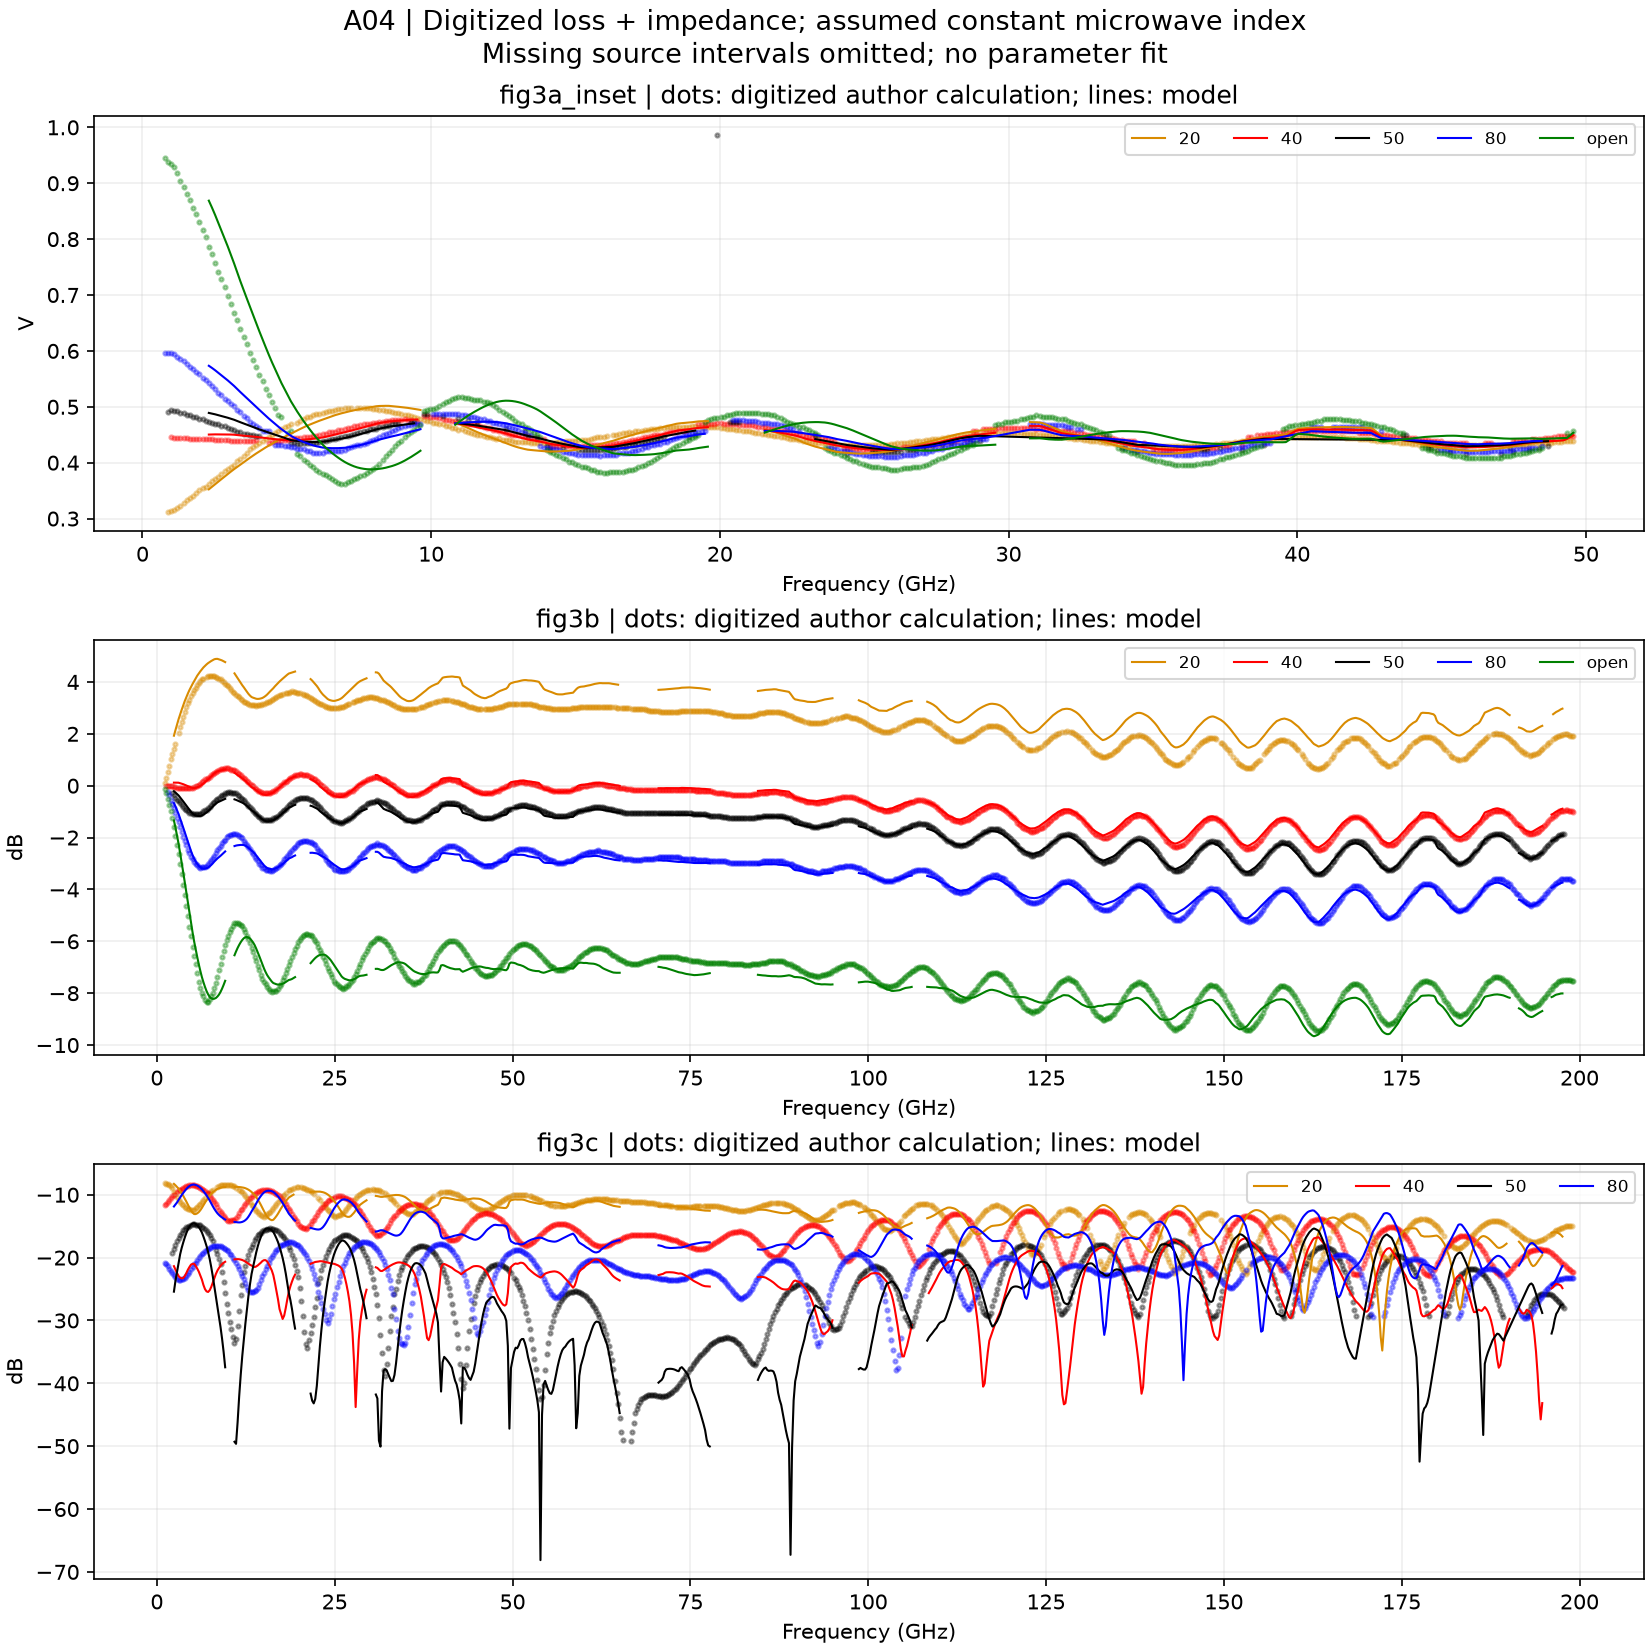

Values plotted in this chart, from the file beside it:
x_pixel, y_pixel, frequency_GHz, value, uncertainty_frequency_GHz, uncertainty_value, panel, series, unit, provenance, source, prediction, supported, scored, allowance
658, 225.5, 0.8753, 0.3111, 0.2188, 0.008547, fig3a_inset, 20, V, digitized_paper_calculation, p3_0.png, , False, False, 0.01197
659, 225.0, 0.9847, 0.3128, 0.2188, 0.01368, fig3a_inset, 20, V, digitized_paper_calculation, p3_0.png, , False, False, 0.01709
660, 224.5, 1.094, 0.3145, 0.2188, 0.01538, fig3a_inset, 20, V, digitized_paper_calculation, p3_0.png, , False, False, 0.02222
661, 223.0, 1.204, 0.3197, 0.2188, 0.01368, fig3a_inset, 20, V, digitized_paper_calculation, p3_0.png, , False, False, 0.02222
662, 222.0, 1.313, 0.3231, 0.2188, 0.01368, fig3a_inset, 20, V, digitized_paper_calculation, p3_0.png, , False, False, 0.02222
663, 220.5, 1.422, 0.3282, 0.2188, 0.01538, fig3a_inset, 20, V, digitized_paper_calculation, p3_0.png, , False, False, 0.02564
664, 219.0, 1.532, 0.3333, 0.2188, 0.01368, fig3a_inset, 20, V, digitized_paper_calculation, p3_0.png, , False, False, 0.02222
665, 218.0, 1.641, 0.3368, 0.2188, 0.01368, fig3a_inset, 20, V, digitized_paper_calculation, p3_0.png, , False, False, 0.02051
666, 217.0, 1.751, 0.3402, 0.2188, 0.01368, fig3a_inset, 20, V, digitized_paper_calculation, p3_0.png, , False, False, 0.02222
667, 215.5, 1.86, 0.3453, 0.2188, 0.01538, fig3a_inset, 20, V, digitized_paper_calculation, p3_0.png, , False, False, 0.02564
668, 214.0, 1.969, 0.3504, 0.2188, 0.01368, fig3a_inset, 20, V, digitized_paper_calculation, p3_0.png, , False, False, 0.02222
669, 213.0, 2.079, 0.3538, 0.2188, 0.01368, fig3a_inset, 20, V, digitized_paper_calculation, p3_0.png, , False, False, 0.02051
670, 212.0, 2.188, 0.3573, 0.2188, 0.01368, fig3a_inset, 20, V, digitized_paper_calculation, p3_0.png, , False, False, 0.02222
671, 210.5, 2.298, 0.3624, 0.2188, 0.01538, fig3a_inset, 20, V, digitized_paper_calculation, p3_0.png, 0.3523, True, True, 0.02564
672, 209.0, 2.407, 0.3675, 0.2188, 0.01368, fig3a_inset, 20, V, digitized_paper_calculation, p3_0.png, 0.3569, True, True, 0.02222
673, 208.0, 2.516, 0.3709, 0.2188, 0.01368, fig3a_inset, 20, V, digitized_paper_calculation, p3_0.png, 0.3615, True, True, 0.02051
674, 207.0, 2.626, 0.3744, 0.2188, 0.01368, fig3a_inset, 20, V, digitized_paper_calculation, p3_0.png, 0.366, True, True, 0.02222
675, 205.5, 2.735, 0.3795, 0.2188, 0.01538, fig3a_inset, 20, V, digitized_paper_calculation, p3_0.png, 0.3706, True, True, 0.02564
676, 204.0, 2.845, 0.3846, 0.2188, 0.01368, fig3a_inset, 20, V, digitized_paper_calculation, p3_0.png, 0.3751, True, True, 0.02222
677, 203.0, 2.954, 0.388, 0.2188, 0.01368, fig3a_inset, 20, V, digitized_paper_calculation, p3_0.png, 0.3797, True, True, 0.02222
678, 201.5, 3.063, 0.3932, 0.2188, 0.01538, fig3a_inset, 20, V, digitized_paper_calculation, p3_0.png, 0.3841, True, True, 0.02393
679, 200.5, 3.173, 0.3966, 0.2188, 0.01538, fig3a_inset, 20, V, digitized_paper_calculation, p3_0.png, 0.3884, True, True, 0.02564
680, 198.5, 3.282, 0.4034, 0.2188, 0.01538, fig3a_inset, 20, V, digitized_paper_calculation, p3_0.png, 0.3924, True, True, 0.02564
681, 197.5, 3.392, 0.4068, 0.2188, 0.01538, fig3a_inset, 20, V, digitized_paper_calculation, p3_0.png, 0.3965, True, True, 0.02393
682, 196.0, 3.501, 0.412, 0.2188, 0.01368, fig3a_inset, 20, V, digitized_paper_calculation, p3_0.png, 0.4006, True, True, 0.02393
683, 194.5, 3.611, 0.4171, 0.2188, 0.01538, fig3a_inset, 20, V, digitized_paper_calculation, p3_0.png, 0.4047, True, True, 0.02735
684, 192.5, 3.72, 0.4239, 0.2188, 0.01538, fig3a_inset, 20, V, digitized_paper_calculation, p3_0.png, 0.4088, True, True, 0.02564
685, 191.5, 3.829, 0.4274, 0.2188, 0.01538, fig3a_inset, 20, V, digitized_paper_calculation, p3_0.png, 0.4127, True, True, 0.02222
686, 190.5, 3.939, 0.4308, 0.2188, 0.01538, fig3a_inset, 20, V, digitized_paper_calculation, p3_0.png, 0.4165, True, True, 0.02393
687, 189.0, 4.048, 0.4359, 0.2188, 0.01368, fig3a_inset, 20, V, digitized_paper_calculation, p3_0.png, 0.4201, True, True, 0.02222
688, 188.0, 4.158, 0.4393, 0.2188, 0.01368, fig3a_inset, 20, V, digitized_paper_calculation, p3_0.png, 0.4238, True, True, 0.02051
689, 187.0, 4.267, 0.4427, 0.2188, 0.01368, fig3a_inset, 20, V, digitized_paper_calculation, p3_0.png, 0.4273, True, True, 0.02051
690, 186.0, 4.376, 0.4462, 0.2188, 0.01368, fig3a_inset, 20, V, digitized_paper_calculation, p3_0.png, 0.4306, True, True, 0.02051
691, 185.0, 4.486, 0.4496, 0.2188, 0.01368, fig3a_inset, 20, V, digitized_paper_calculation, p3_0.png, 0.4339, True, True, 0.02051
692, 184.0, 4.595, 0.453, 0.2188, 0.01368, fig3a_inset, 20, V, digitized_paper_calculation, p3_0.png, 0.4372, True, True, 0.02051
693, 183.0, 4.705, 0.4564, 0.2188, 0.01368, fig3a_inset, 20, V, digitized_paper_calculation, p3_0.png, 0.4403, True, True, 0.02051
694, 182.0, 4.814, 0.4598, 0.2188, 0.01368, fig3a_inset, 20, V, digitized_paper_calculation, p3_0.png, 0.4432, True, True, 0.02051
695, 181.0, 4.923, 0.4632, 0.2188, 0.01368, fig3a_inset, 20, V, digitized_paper_calculation, p3_0.png, 0.4462, True, True, 0.0188
696, 180.5, 5.033, 0.465, 0.2188, 0.01197, fig3a_inset, 20, V, digitized_paper_calculation, p3_0.png, 0.4491, True, True, 0.01709
697, 179.5, 5.142, 0.4684, 0.2188, 0.01197, fig3a_inset, 20, V, digitized_paper_calculation, p3_0.png, 0.4518, True, True, 0.01766
699, 178.5, 5.361, 0.4718, 0.2188, 0.01197, fig3a_inset, 20, V, digitized_paper_calculation, p3_0.png, 0.4577, True, True, 0.01766
700, 177.5, 5.47, 0.4752, 0.2188, 0.01197, fig3a_inset, 20, V, digitized_paper_calculation, p3_0.png, 0.4605, True, True, 0.0188
701, 176.5, 5.58, 0.4786, 0.2188, 0.01197, fig3a_inset, 20, V, digitized_paper_calculation, p3_0.png, 0.4632, True, True, 0.0188
702, 175.5, 5.689, 0.4821, 0.2188, 0.01197, fig3a_inset, 20, V, digitized_paper_calculation, p3_0.png, 0.4659, True, True, 0.01538
703, 175.5, 5.799, 0.4821, 0.2188, 0.01197, fig3a_inset, 20, V, digitized_paper_calculation, p3_0.png, 0.4683, True, True, 0.01538
704, 174.5, 5.908, 0.4855, 0.2188, 0.01197, fig3a_inset, 20, V, digitized_paper_calculation, p3_0.png, 0.4705, True, True, 0.01709
705, 174.0, 6.018, 0.4872, 0.2188, 0.01026, fig3a_inset, 20, V, digitized_paper_calculation, p3_0.png, 0.4728, True, True, 0.01197
706, 174.0, 6.127, 0.4872, 0.2188, 0.01026, fig3a_inset, 20, V, digitized_paper_calculation, p3_0.png, 0.475, True, True, 0.01197
707, 173.5, 6.236, 0.4889, 0.2188, 0.01197, fig3a_inset, 20, V, digitized_paper_calculation, p3_0.png, 0.4771, True, True, 0.01538
708, 173.0, 6.346, 0.4906, 0.2188, 0.01026, fig3a_inset, 20, V, digitized_paper_calculation, p3_0.png, 0.4791, True, True, 0.01368
709, 172.5, 6.455, 0.4923, 0.2188, 0.01197, fig3a_inset, 20, V, digitized_paper_calculation, p3_0.png, 0.4813, True, True, 0.01368
710, 172.5, 6.565, 0.4923, 0.2188, 0.01197, fig3a_inset, 20, V, digitized_paper_calculation, p3_0.png, 0.4833, True, True, 0.01368
711, 172.0, 6.674, 0.494, 0.2188, 0.01026, fig3a_inset, 20, V, digitized_paper_calculation, p3_0.png, 0.4851, True, True, 0.01368
712, 171.5, 6.783, 0.4957, 0.2188, 0.01197, fig3a_inset, 20, V, digitized_paper_calculation, p3_0.png, 0.4868, True, True, 0.01368
713, 171.5, 6.893, 0.4957, 0.2188, 0.01197, fig3a_inset, 20, V, digitized_paper_calculation, p3_0.png, 0.4883, True, True, 0.01368
714, 171.0, 7.002, 0.4974, 0.2188, 0.01026, fig3a_inset, 20, V, digitized_paper_calculation, p3_0.png, 0.4897, True, True, 0.01197
715, 171.0, 7.112, 0.4974, 0.2188, 0.01026, fig3a_inset, 20, V, digitized_paper_calculation, p3_0.png, 0.4912, True, True, 0.01026
716, 171.0, 7.221, 0.4974, 0.2188, 0.01026, fig3a_inset, 20, V, digitized_paper_calculation, p3_0.png, 0.4925, True, True, 0.01026
718, 171.0, 7.44, 0.4974, 0.2188, 0.01026, fig3a_inset, 20, V, digitized_paper_calculation, p3_0.png, 0.4949, True, True, 0.01026
719, 171.0, 7.549, 0.4974, 0.2188, 0.01026, fig3a_inset, 20, V, digitized_paper_calculation, p3_0.png, 0.4961, True, True, 0.01026
... 9,599 more rows
